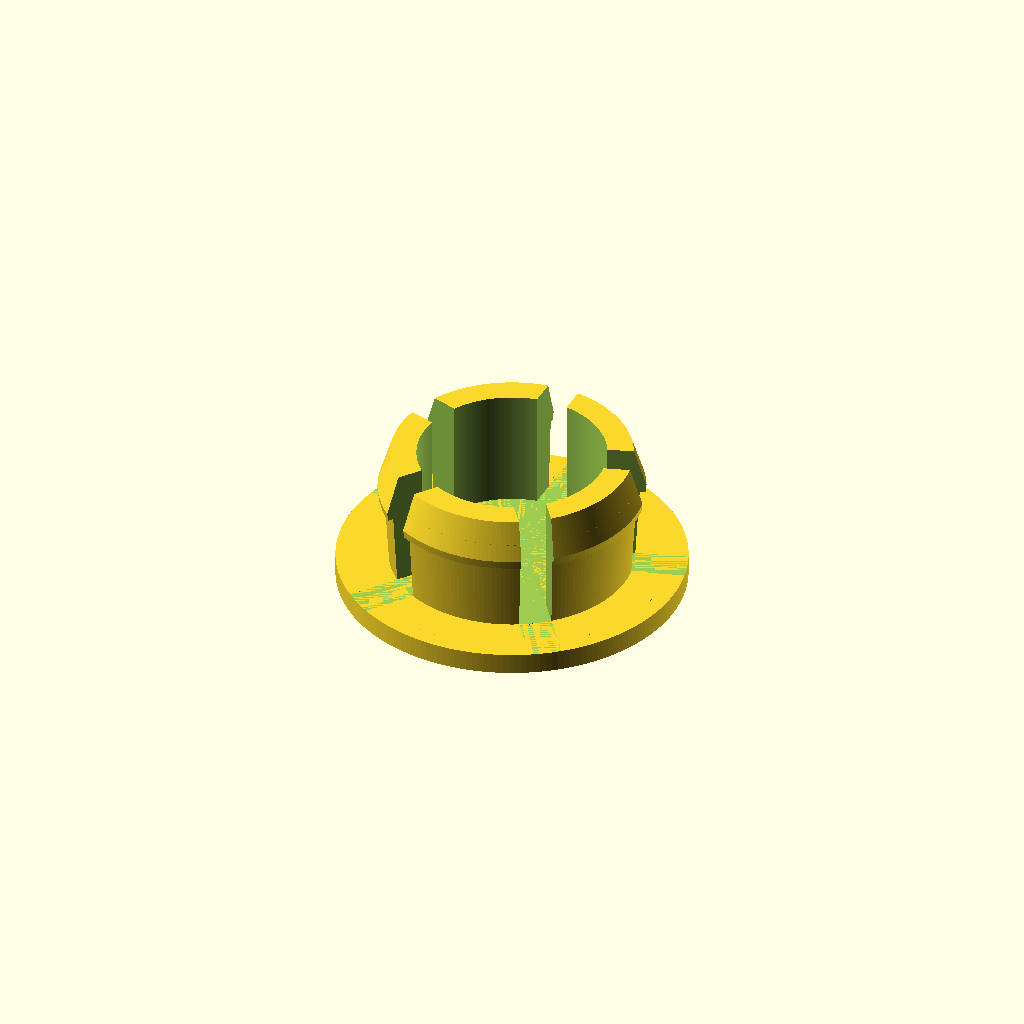
Cell 1 — every parameter at its default value.
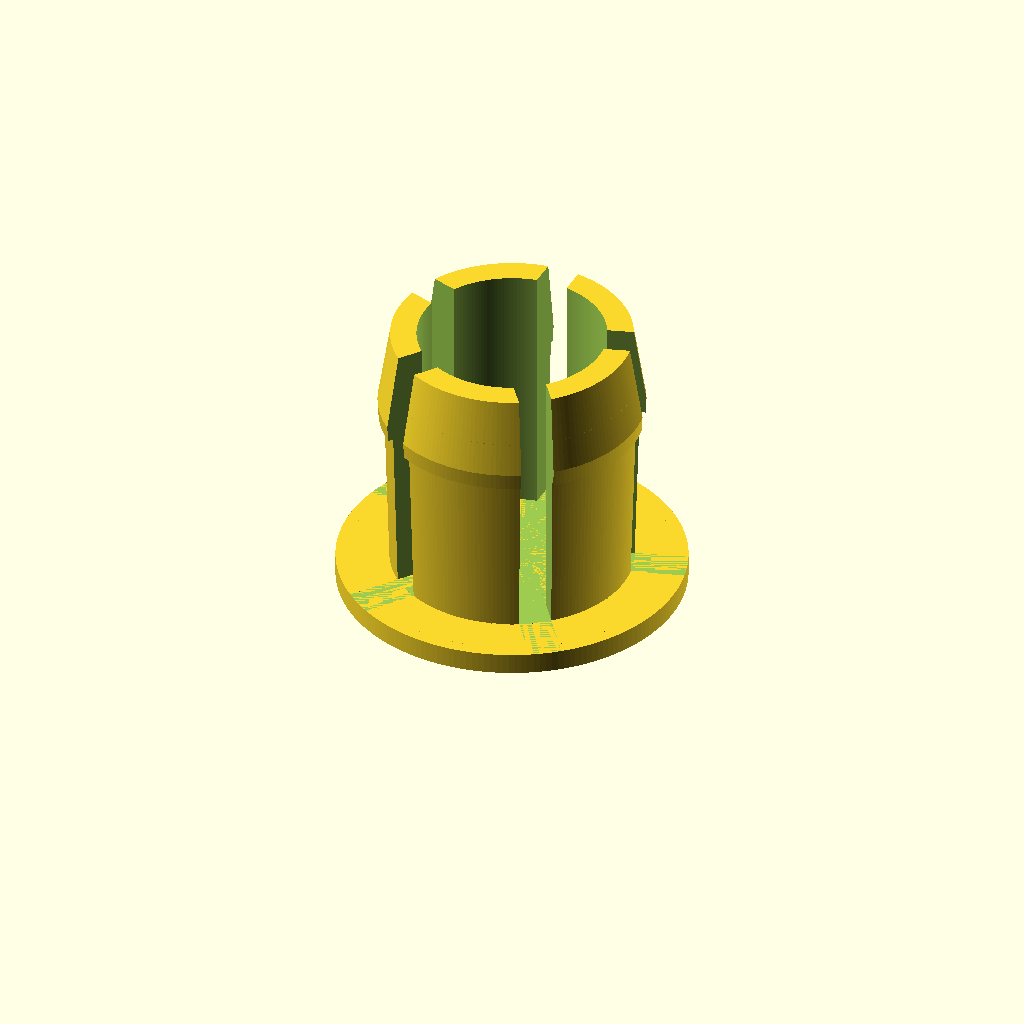
Cell 2: the same model with Overall_height = 16.
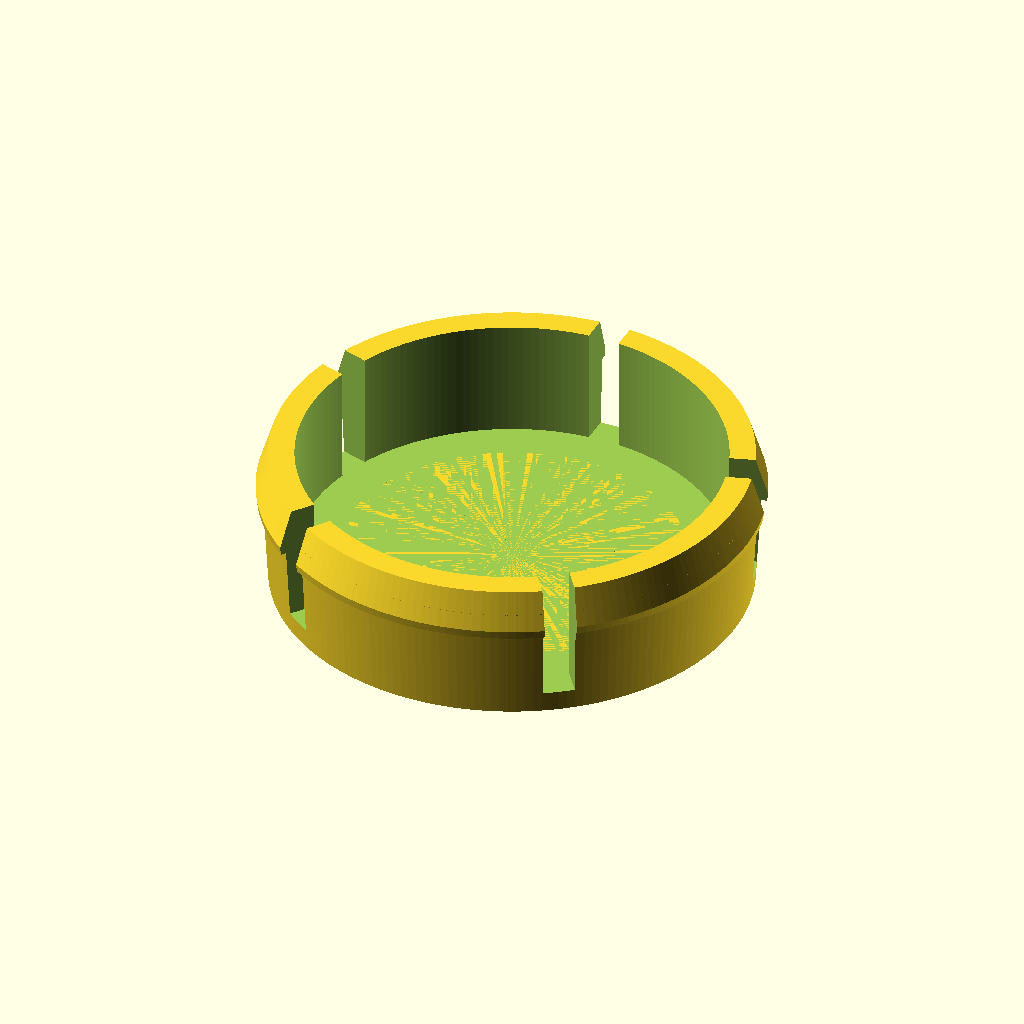
Cell 3: the same model with Fill_hole_size = 26.8.
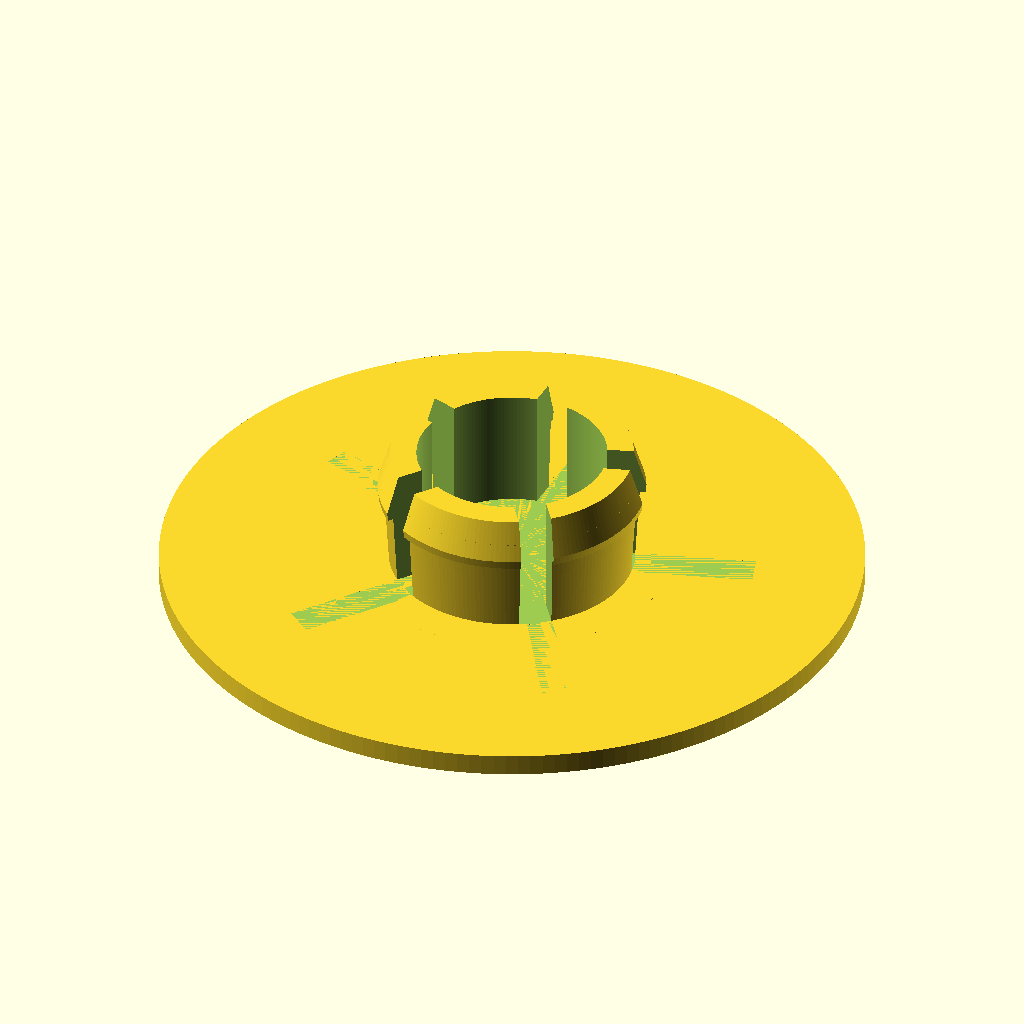
Cell 4: Lip_diameter = 38.8 (everything else at default).
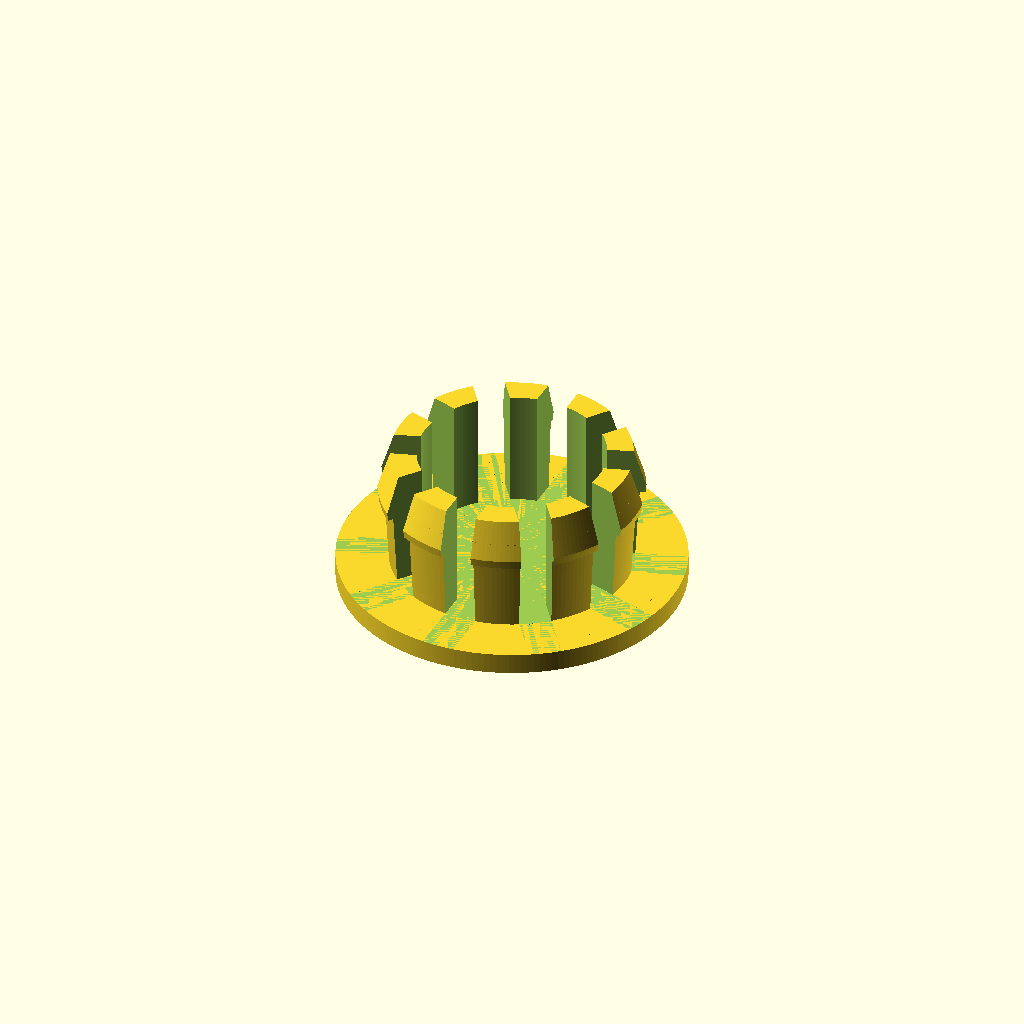
Cell 5: Number_of_segments = 10 (everything else at default).
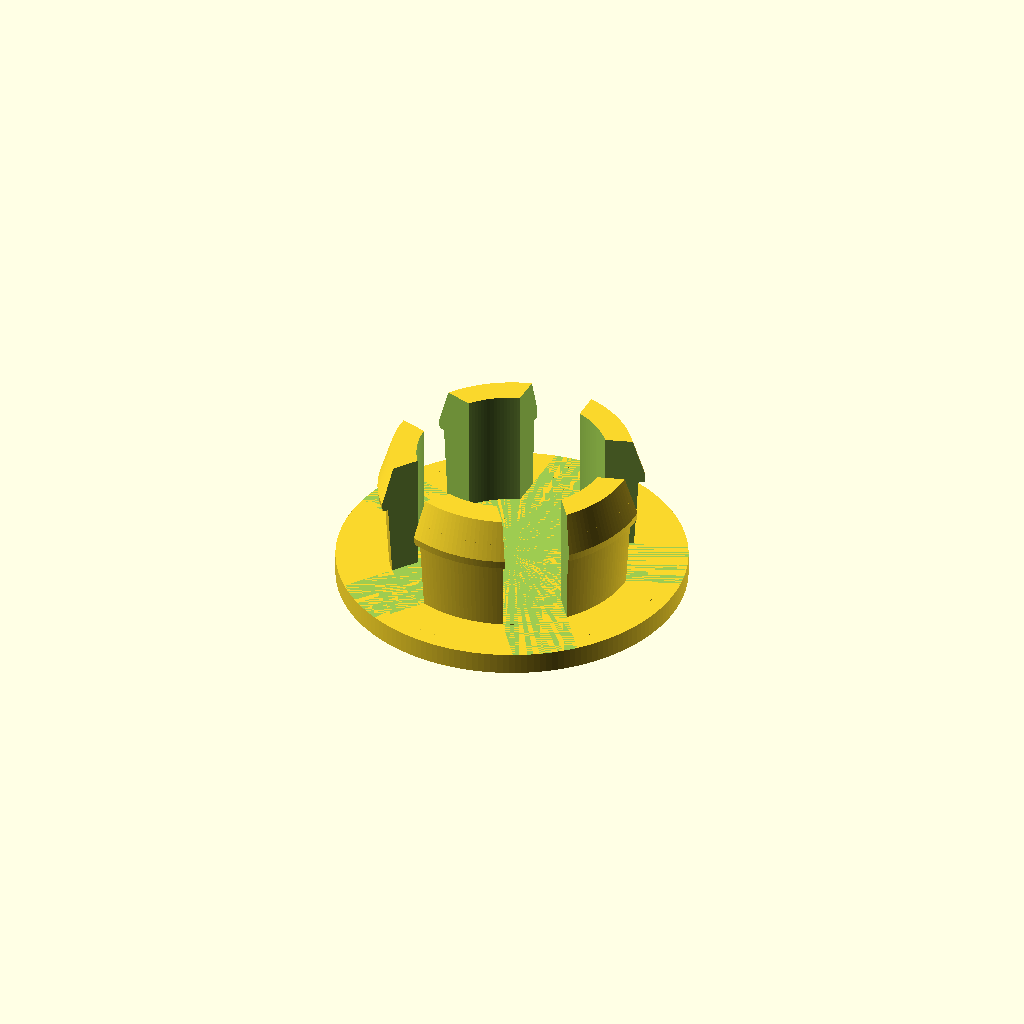
Cell 6: Gap_between_segments = 3.6 (everything else at default).
All cells are drawn from one camera (rotation 55°, 0°, 25°, orthographic, colour scheme Cornfield), so only the parameter changes between them.
Source of the model, inputs/thingiverse/files/thing-3495576/files/Plug-that-hole.scad:

Overall_height=8;
Fill_hole_size=13.4; 
Lip_diameter=19.4;
Number_of_segments=5;
Gap_between_segments=1.8;
Diameter_overhang=1.9;
segment_thickness=2.9;
hole_diameter=0.;// hole in center 0= no hole
base_thickness=1.2;


cylinder(  base_thickness, d1=Lip_diameter,  d2=Lip_diameter  );

seg_depth=Overall_height-base_thickness;

module spring_cap (){
difference(){
cylinder(h=Overall_height, d1=Fill_hole_size, d2=Fill_hole_size+Diameter_overhang, center=false);
translate([0,0,Overall_height-seg_depth]) cylinder(h=Overall_height, d1=Fill_hole_size-segment_thickness, d2=Fill_hole_size-segment_thickness, center=false);
Number_of_segments=fill_angle/Number_of_segments;
for (a =[start_angle:Number_of_segments:fill_angle])
rotate([0,0,a])
translate([0,0,Overall_height-seg_depth])
translate([-Gap_between_segments/2,0,0]) cube([Gap_between_segments,Fill_hole_size,Overall_height],center=false);


difference(){
    translate([0,0,-Overall_height/3])
cylinder(h=Overall_height, d1=Fill_hole_size+Diameter_overhang, d2=Fill_hole_size+Diameter_overhang, center=false);
cylinder(h=Overall_height, d1=Fill_hole_size, d2=Fill_hole_size+Diameter_overhang/2, center=false);
}

translate([0,0,-0.1]) cylinder(h=Overall_height, d1=hole_diameter, d2=hole_diameter, center=false);

}
}

$fn=180;
fill_angle=360;
start_angle=0;

intersection(){
spring_cap ();
cylinder(h=Overall_height, d1=Fill_hole_size+5, d2=Fill_hole_size, center=false);
}
Parameter table extracted from the source (name, type, default, range or options):
Overall_height: number, default 8
Fill_hole_size: number, default 13.4
Lip_diameter: number, default 19.4
Number_of_segments: number, default 5
Gap_between_segments: number, default 1.8
Diameter_overhang: number, default 1.9
segment_thickness: number, default 2.9
hole_diameter: number, default 0
base_thickness: number, default 1.2
